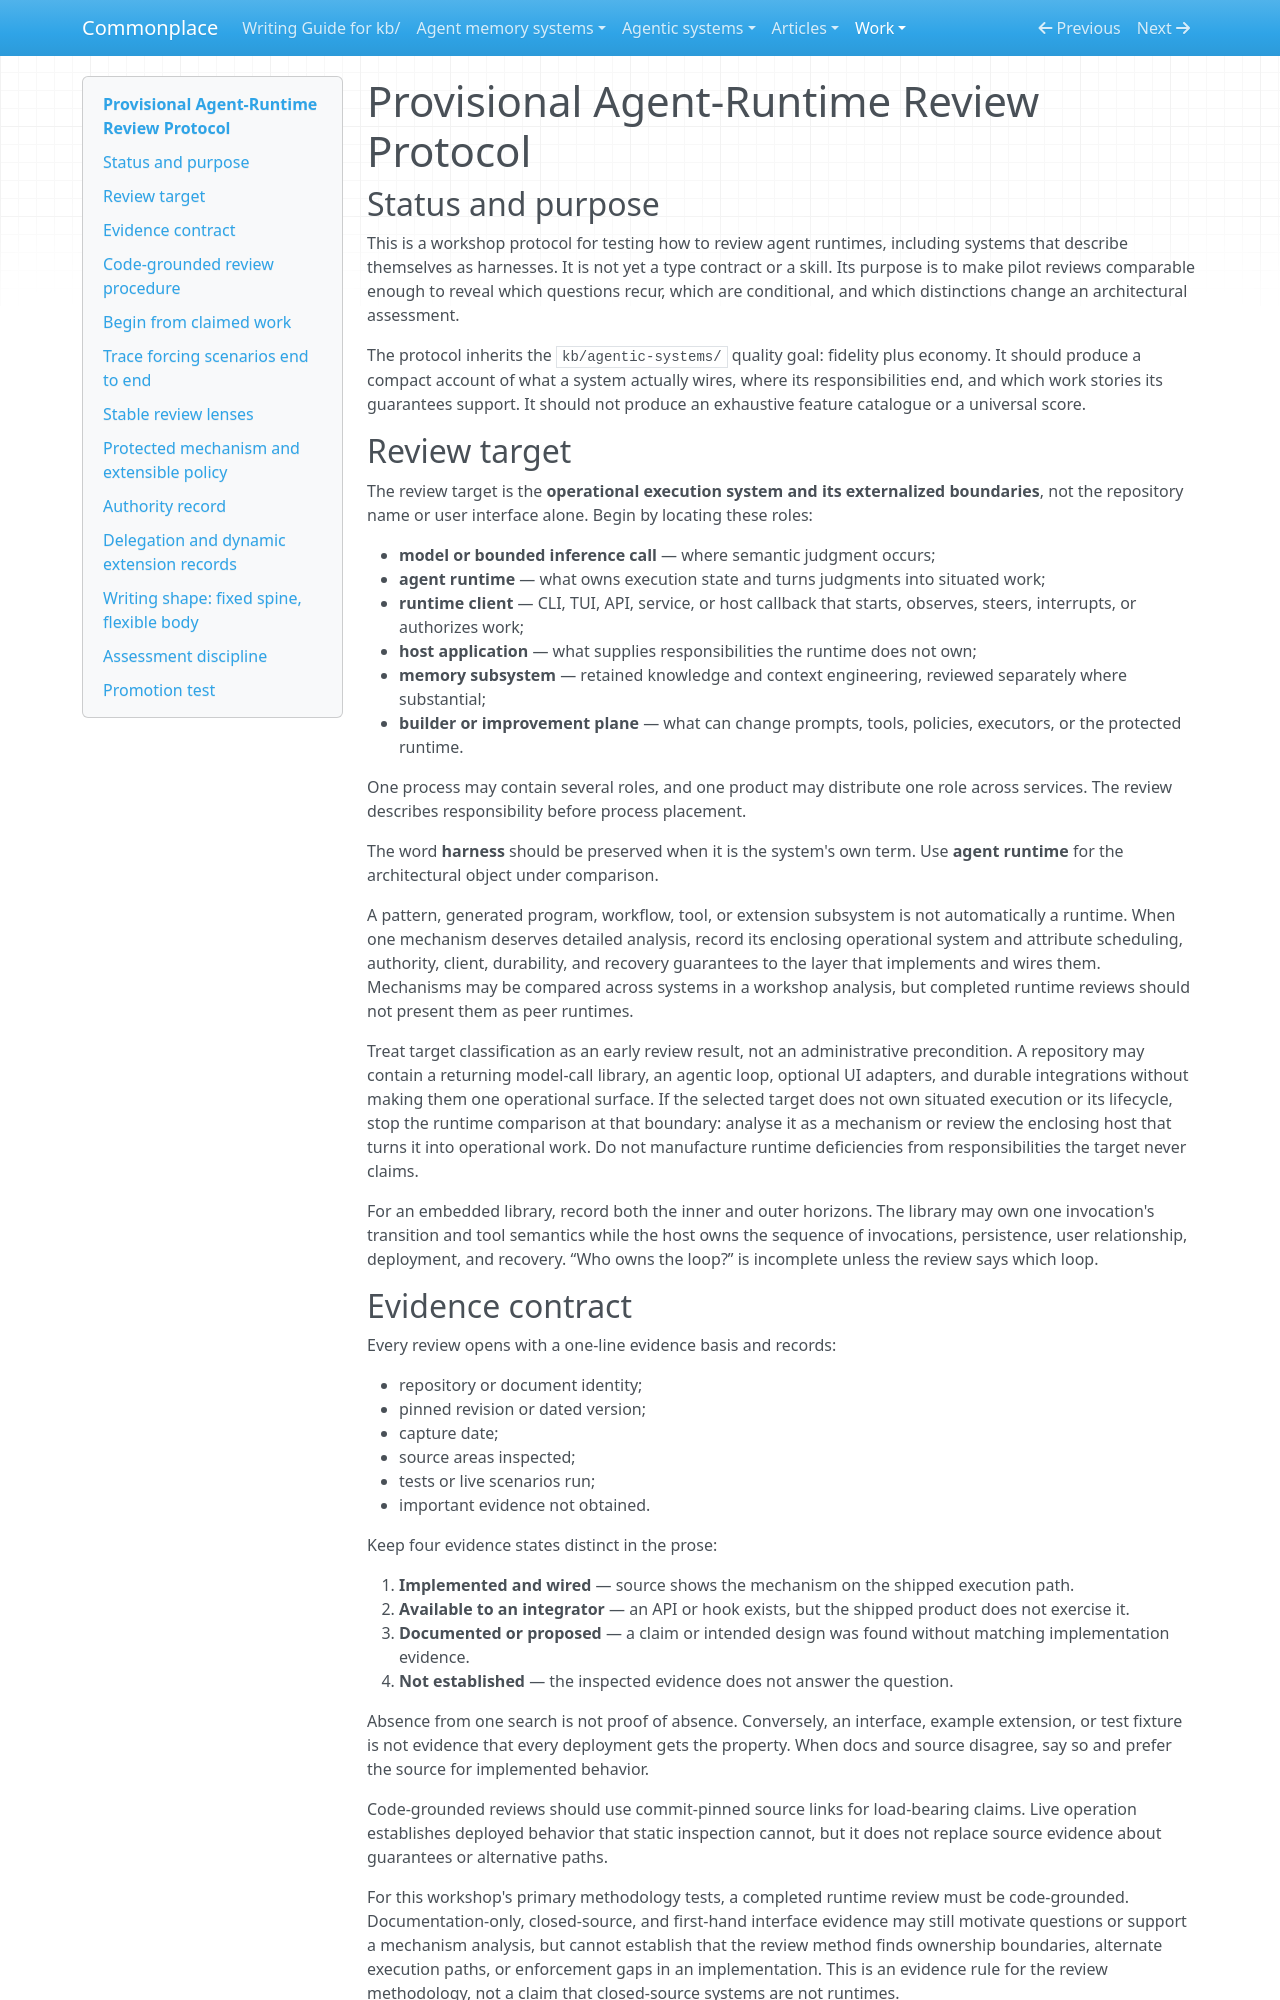

repository: zby/commonplace · page: work/agent-runtime-design/agent-runtime-review-protocol/index.html · generator: mkdocs

# Provisional Agent-Runtime Review Protocol

## Status and purpose

This is a workshop protocol for testing how to review agent runtimes, including systems that describe themselves as harnesses. It is not yet a type contract or a skill. Its purpose is to make pilot reviews comparable enough to reveal which questions recur, which are conditional, and which distinctions change an architectural assessment.

The protocol inherits the `kb/agentic-systems/` quality goal: fidelity plus economy. It should produce a compact account of what a system actually wires, where its responsibilities end, and which work stories its guarantees support. It should not produce an exhaustive feature catalogue or a universal score.

## Review target

The review target is the **operational execution system and its externalized boundaries**, not the repository name or user interface alone. Begin by locating these roles:

- **model or bounded inference call** — where semantic judgment occurs;
- **agent runtime** — what owns execution state and turns judgments into situated work;
- **runtime client** — CLI, TUI, API, service, or host callback that starts, observes, steers, interrupts, or authorizes work;
- **host application** — what supplies responsibilities the runtime does not own;
- **memory subsystem** — retained knowledge and context engineering, reviewed separately where substantial;
- **builder or improvement plane** — what can change prompts, tools, policies, executors, or the protected runtime.

One process may contain several roles, and one product may distribute one role across services. The review describes responsibility before process placement.

The word **harness** should be preserved when it is the system's own term. Use **agent runtime** for the architectural object under comparison.

A pattern, generated program, workflow, tool, or extension subsystem is not automatically a runtime. When one mechanism deserves detailed analysis, record its enclosing operational system and attribute scheduling, authority, client, durability, and recovery guarantees to the layer that implements and wires them. Mechanisms may be compared across systems in a workshop analysis, but completed runtime reviews should not present them as peer runtimes.

Treat target classification as an early review result, not an administrative precondition. A repository may contain a returning model-call library, an agentic loop, optional UI adapters, and durable integrations without making them one operational surface. If the selected target does not own situated execution or its lifecycle, stop the runtime comparison at that boundary: analyse it as a mechanism or review the enclosing host that turns it into operational work. Do not manufacture runtime deficiencies from responsibilities the target never claims.

For an embedded library, record both the inner and outer horizons. The library may own one invocation's transition and tool semantics while the host owns the sequence of invocations, persistence, user relationship, deployment, and recovery. “Who owns the loop?” is incomplete unless the review says which loop.

## Evidence contract

Every review opens with a one-line evidence basis and records:

- repository or document identity;
- pinned revision or dated version;
- capture date;
- source areas inspected;
- tests or live scenarios run;
- important evidence not obtained.

Keep four evidence states distinct in the prose:

1. **Implemented and wired** — source shows the mechanism on the shipped execution path.
2. **Available to an integrator** — an API or hook exists, but the shipped product does not exercise it.
3. **Documented or proposed** — a claim or intended design was found without matching implementation evidence.
4. **Not established** — the inspected evidence does not answer the question.

Absence from one search is not proof of absence. Conversely, an interface, example extension, or test fixture is not evidence that every deployment gets the property. When docs and source disagree, say so and prefer the source for implemented behavior.

Code-grounded reviews should use commit-pinned source links for load-bearing claims. Live operation establishes deployed behavior that static inspection cannot, but it does not replace source evidence about guarantees or alternative paths.

For this workshop's primary methodology tests, a completed runtime review must be code-grounded. Documentation-only, closed-source, and first-hand interface evidence may still motivate questions or support a mechanism analysis, but cannot establish that the review method finds ownership boundaries, alternate execution paths, or enforcement gaps in an implementation. This is an evidence rule for the review methodology, not a claim that closed-source systems are not runtimes.
